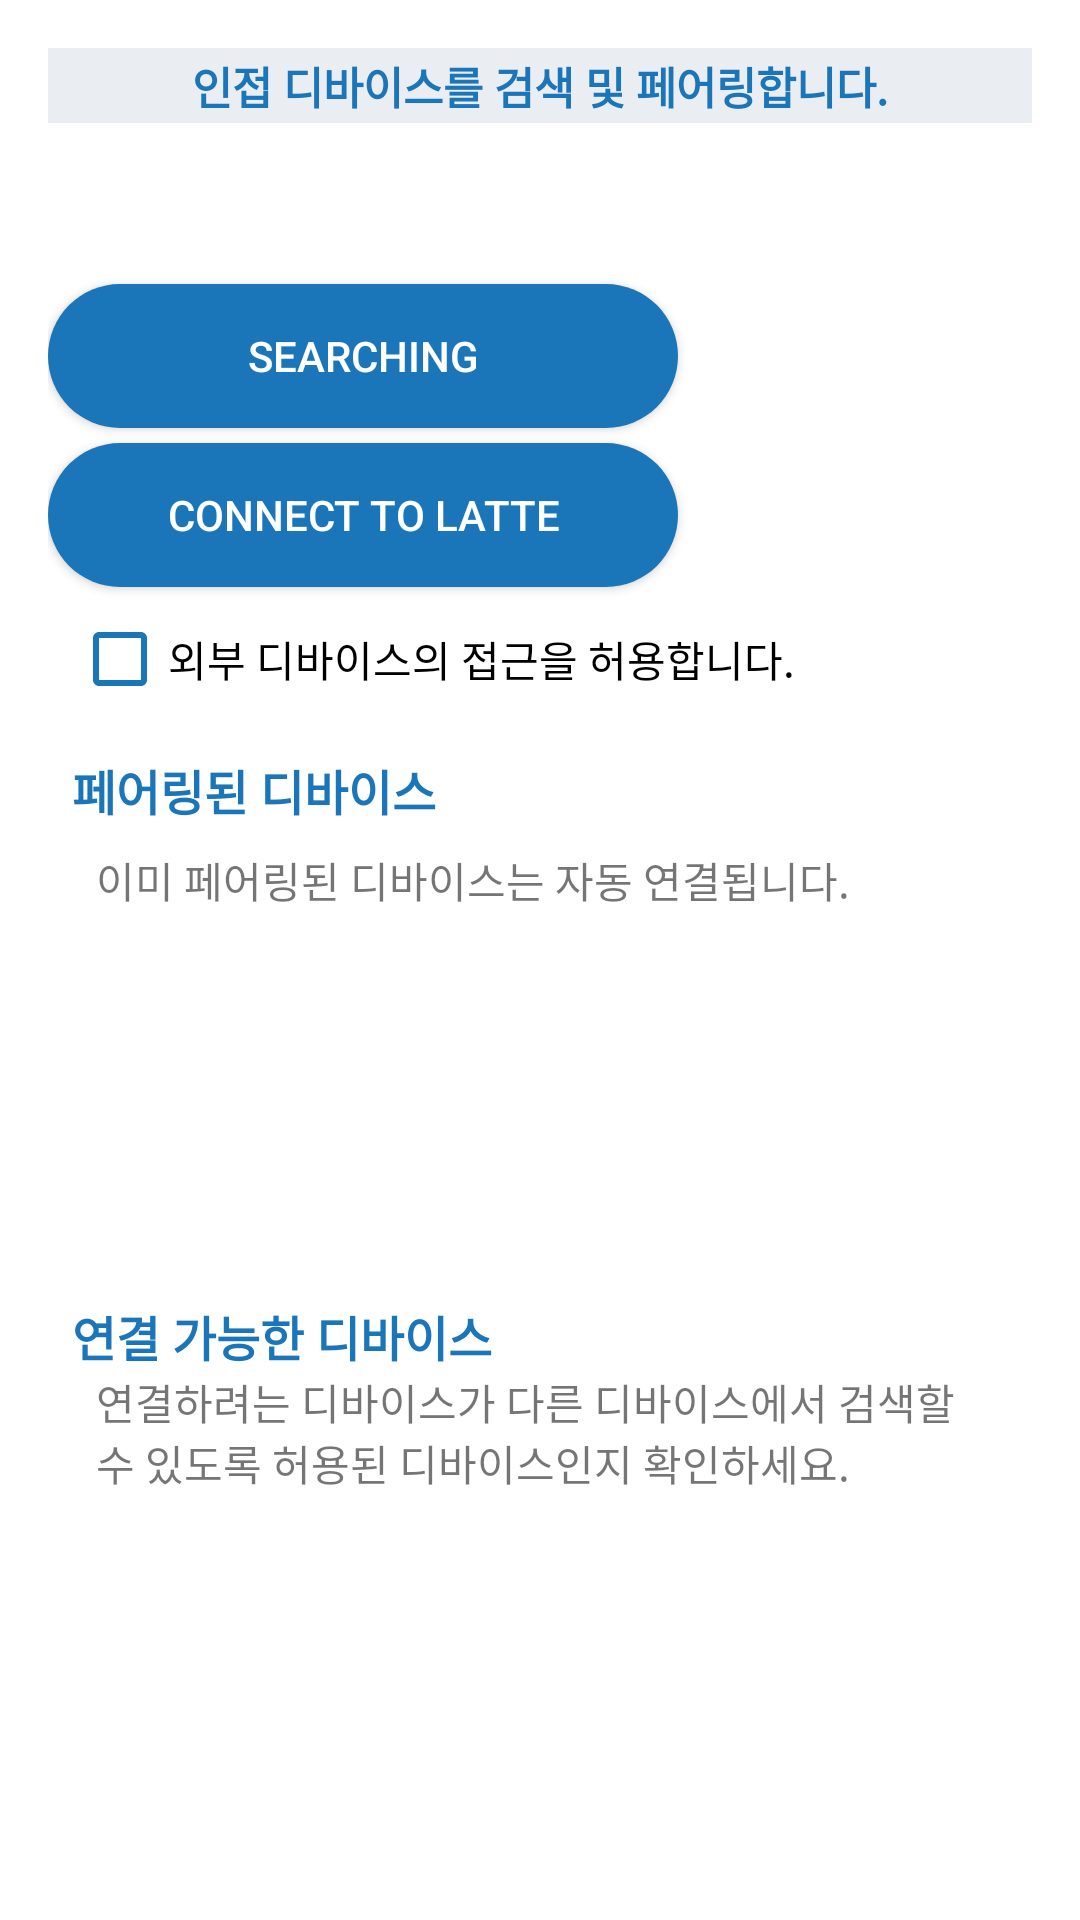

Layout XML and referenced resources for this Android screen:
<!-- AndroidManifest.xml: application theme AppTheme -->
<!-- res/layout/ble_1_activity.xml -->
<?xml version="1.0" encoding="utf-8"?>

<LinearLayout xmlns:android="http://schemas.android.com/apk/res/android"
    xmlns:tools="http://schemas.android.com/tools"
    android:layout_width="match_parent"
    android:layout_height="match_parent"
    android:orientation="vertical"
    android:background="@color/white"
    android:padding="16dp">

    <TextView
        android:layout_width="match_parent"
        android:layout_height="25dp"
        android:background="#EAEDF2"
        android:gravity="center"
        android:text="인접 디바이스를 검색 및 페어링합니다."
        android:textAlignment="center"
        android:textColor="@color/blue"
        android:textSize="14.5dp"
        android:textStyle="bold" />

    <TextView
        android:id="@+id/txtState"
        android:layout_width="match_parent"
        android:layout_height="wrap_content"
        android:layout_gravity="center"
        android:layout_margin="16sp"
        android:textColor="@color/blue"
        android:textSize="16sp" />

    <Button
        android:id="@+id/btnSearch"
        android:layout_width="210dp"
        android:layout_marginBottom="5sp"
        android:layout_height="wrap_content"
        android:backgroundTint="@color/blue"
        android:textColor="@color/white"
        android:onClick="mOnBluetoothSearch"
        android:background="@drawable/rounded_corner"
        android:text="Searching"
        android:textSize="14sp" />

    <Button
        android:id="@+id/blueconnect"
        android:layout_width="210dp"
        android:layout_height="wrap_content"
        android:backgroundTint="@color/blue"
        android:textColor="@color/white"
        android:onClick="Button_add"
        android:background="@drawable/rounded_corner"
        android:text="Connect to latte"
        android:textSize="14sp" />

    <CheckBox
        android:id="@+id/chkFindme"
        android:layout_width="wrap_content"
        android:layout_height="wrap_content"
        android:layout_margin="8sp"
        android:buttonTint="#1a76b9"
        android:onClick="mOnChkFindme"
        android:text="외부 디바이스의 접근을 허용합니다."
        tools:ignore="TouchTargetSizeCheck" />

    <TextView
        android:layout_width="wrap_content"
        android:layout_height="wrap_content"
        android:layout_gravity="left"
        android:layout_margin="8sp"
        android:text="페어링된 디바이스"
        android:textColor="@color/blue"
        android:textSize="16sp"
        android:textStyle="bold" />

    <TextView
        android:layout_width="wrap_content"
        android:layout_height="wrap_content"
        android:layout_marginLeft="16sp"
        android:layout_marginRight="16sp"
        android:text="이미 페어링된 디바이스는 자동 연결됩니다." />

    <ListView
        android:id="@+id/listPaired"
        android:layout_width="match_parent"
        android:layout_height="130sp" />

    <TextView
        android:layout_width="wrap_content"
        android:layout_height="wrap_content"
        android:layout_gravity="left"
        android:layout_marginLeft="8sp"
        android:text="연결 가능한 디바이스"
        android:textColor="@color/blue"
        android:textSize="16sp"
        android:textStyle="bold" />

    <TextView
        android:layout_width="wrap_content"
        android:layout_height="wrap_content"
        android:layout_marginLeft="16sp"
        android:layout_marginRight="16sp"
        android:text="연결하려는 디바이스가 다른 디바이스에서 검색할 수 있도록 허용된 디바이스인지 확인하세요." />

    <ListView
        android:id="@+id/listDevice"
        android:layout_width="match_parent"
        android:layout_height="wrap_content" />

</LinearLayout>
<!-- resources referenced by this layout -->
<resources>
  <color name="blue">#1a76b9</color>
  <color name="white">#FFFFFFFF</color>
  <!-- drawable rounded_corner (drawable) -->
  <?xml version="1.0" encoding="utf-8"?>
  
  <shape xmlns:android="http://schemas.android.com/apk/res/android">
      <corners  android:radius="50dp"/>
      <solid android:color="@color/blue"></solid>
  </shape>
  <style name="AppTheme" parent="Theme.AppCompat.Light.DarkActionBar">
          
          <item name="colorPrimary">@color/blue</item>
          <item name="colorPrimaryDark">@color/blue</item>
          <item name="colorAccent">@color/colorAccent</item>
  
          
          <item name="windowNoTitle">true</item>
  
      </style>
  <color name="colorAccent">#03DAC5</color>
</resources>
